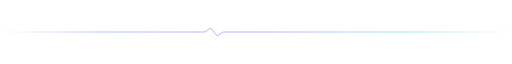
t = 0.00 s
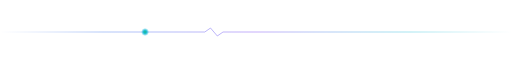
t = 1.13 s
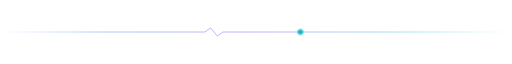
t = 2.70 s
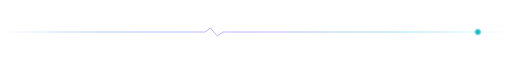
t = 4.50 s
t = 6.30 s: frame unchanged from t = 2.70 s, image omitted
t = 7.88 s: frame unchanged from t = 1.13 s, image omitted

The animated SVG that drew these frames (rendered in a browser with its animation timeline set to each time). Animation: 3 SMIL elements (animate=3); one cycle of 9.00 s, repeats indefinitely.

<svg xmlns="http://www.w3.org/2000/svg" width="900" height="24" viewBox="0 0 900 24" role="img" aria-label="Decorative pulse divider">
  <title>Pulse divider</title>
  <defs>
    <linearGradient id="line" x1="0" y1="0" x2="1" y2="0">
      <stop offset="0%"   stop-color="#2563EB" stop-opacity="0"/>
      <stop offset="20%"  stop-color="#2563EB" stop-opacity="0.5"/>
      <stop offset="50%"  stop-color="#8B5CF6" stop-opacity="0.7"/>
      <stop offset="80%"  stop-color="#06B6D4" stop-opacity="0.5"/>
      <stop offset="100%" stop-color="#06B6D4" stop-opacity="0"/>
    </linearGradient>
    <radialGradient id="orb">
      <stop offset="0%"   stop-color="#10B981"/>
      <stop offset="45%"  stop-color="#06B6D4" stop-opacity="0.85"/>
      <stop offset="100%" stop-color="#06B6D4" stop-opacity="0"/>
    </radialGradient>
  </defs>

  <path d="M0 12 H360 l10 -7 l12 14 l10 -7 H900" fill="none" stroke="url(#line)" stroke-width="1.25" stroke-linejoin="round"/>

  <circle r="7" fill="url(#orb)">
    <animate attributeName="cx" values="60;840;60" dur="9s" repeatCount="indefinite"/>
    <animate attributeName="cy" values="12;12;12"   dur="9s" repeatCount="indefinite"/>
    <animate attributeName="opacity" values="0;1;1;0" keyTimes="0;0.1;0.9;1" dur="9s" repeatCount="indefinite"/>
  </circle>
</svg>
